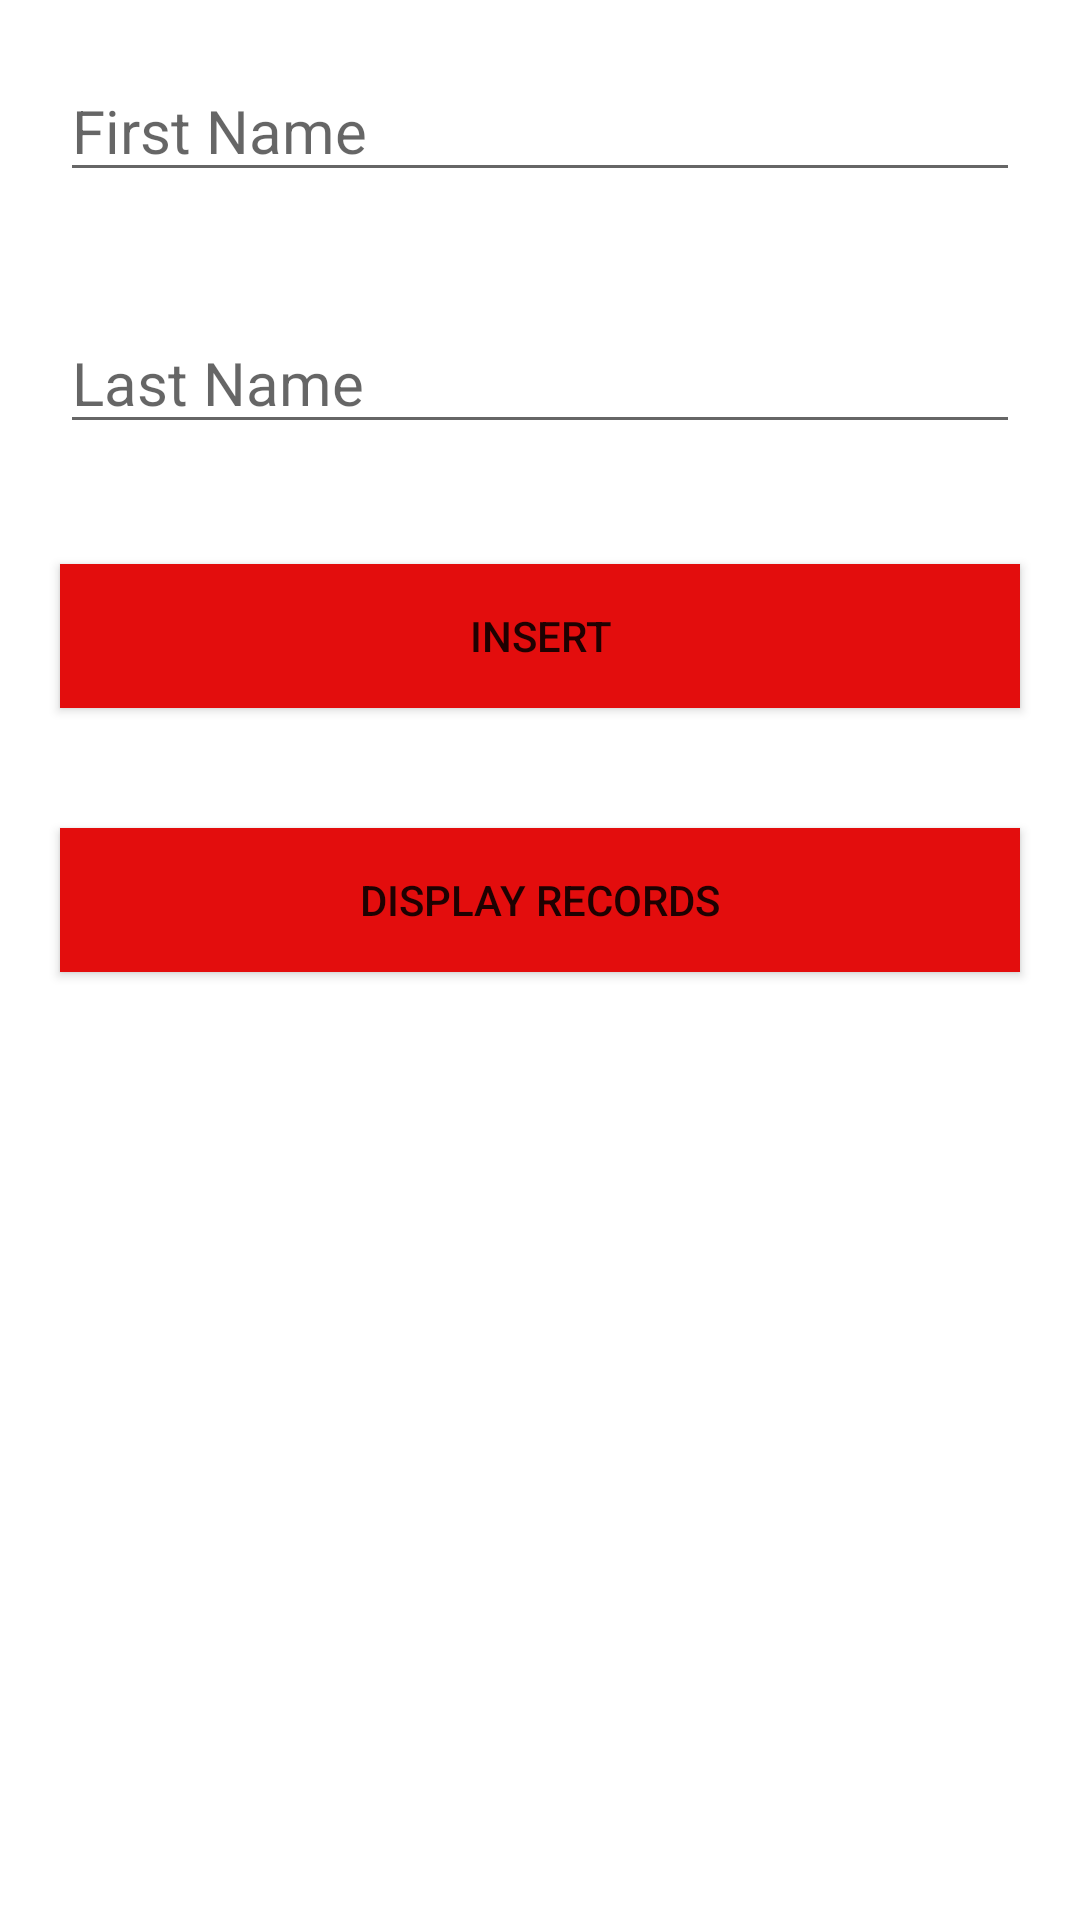

Here is an Android app screen rendered from its layout file. Give the layout XML and the strings, colors and styles it references.
<!-- AndroidManifest.xml: application theme Theme.FIreBaseDemo -->
<!-- res/layout/activity_main.xml -->
<?xml version="1.0" encoding="utf-8"?>
<LinearLayout xmlns:android="http://schemas.android.com/apk/res/android"
    xmlns:app="http://schemas.android.com/apk/res-auto"
    xmlns:tools="http://schemas.android.com/tools"
    android:layout_width="match_parent"
    android:layout_height="match_parent"
    tools:context=".MainActivity"
    android:orientation="vertical"
    >

    <EditText
        android:id="@+id/edtFirstName"
        android:layout_width="match_parent"
        android:layout_height="wrap_content"
        android:ems="10"
        android:inputType="textPersonName"
        android:hint="First Name"
        android:layout_margin="20dp"
        android:textSize="20sp"
        />

    <EditText
        android:id="@+id/edtLastName"
        android:layout_width="match_parent"
        android:layout_height="wrap_content"
        android:ems="10"
        android:inputType="textPersonName"
        android:hint="Last Name"
        android:layout_margin="20dp"
        android:textSize="20sp"
        />

    <Button
        android:id="@+id/button"
        android:layout_width="match_parent"
        android:layout_height="wrap_content"
        android:text="Insert"
        android:background="#E30D0D"
        android:layout_margin="20dp"
        />


    <Button
        android:id="@+id/btnView"
        android:layout_width="match_parent"
        android:layout_height="wrap_content"
        android:text="display Records"
        android:background="#E30D0D"
        android:layout_margin="20dp"
        />

</LinearLayout>
<!-- resources referenced by this layout -->
<resources>
  <style name="Theme.FIreBaseDemo" parent="Theme.MaterialComponents.DayNight.NoActionBar">
          
          <item name="colorPrimary">@color/purple_500</item>
          <item name="colorPrimaryVariant">@color/purple_700</item>
          <item name="colorOnPrimary">@color/white</item>
          
          <item name="colorSecondary">@color/teal_200</item>
          <item name="colorSecondaryVariant">@color/teal_700</item>
          <item name="colorOnSecondary">@color/black</item>
          
          <item name="android:statusBarColor" tools:targetApi="l">?attr/colorPrimaryVariant</item>
          
      </style>
  <!-- not gathered from this repository: default colours our renderer supplied (Android Studio template values) -->
  <color name="purple_500">#FF6200EE</color>
  <color name="purple_700">#FF3700B3</color>
  <color name="teal_200">#FF03DAC5</color>
  <color name="teal_700">#FF018786</color>
  <color name="black">#FF000000</color>
  <color name="white">#FFFFFFFF</color>
</resources>
